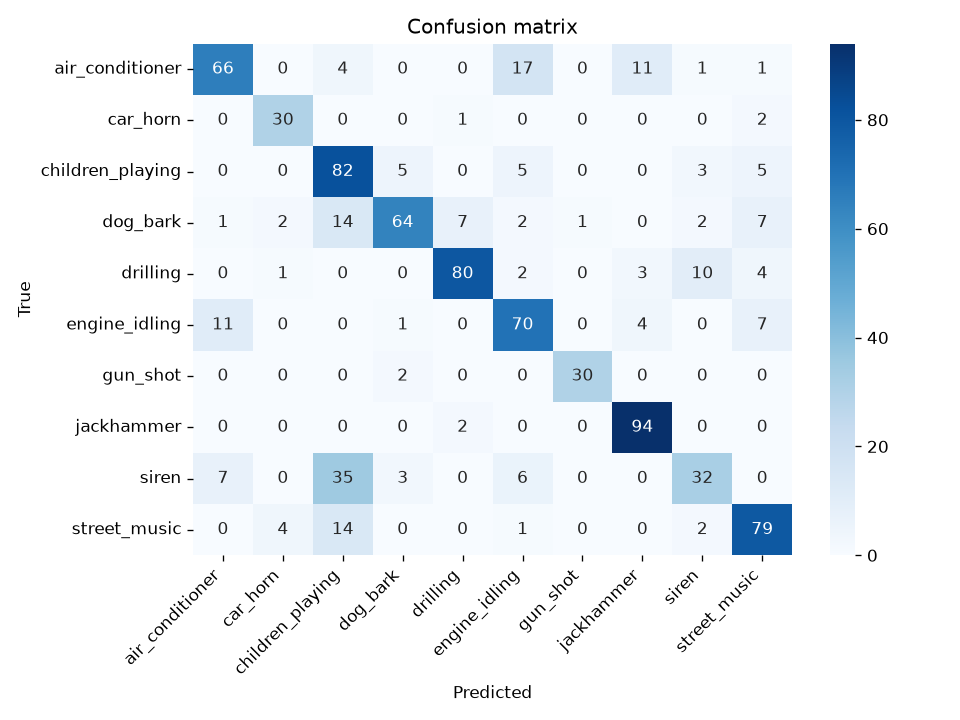

Source data for this figure (header and first rows):
66, 0, 4, 0, 0, 17, 0, 11, 1, 1
0, 30, 0, 0, 1, 0, 0, 0, 0, 2
0, 0, 82, 5, 0, 5, 0, 0, 3, 5
1, 2, 14, 64, 7, 2, 1, 0, 2, 7
0, 1, 0, 0, 80, 2, 0, 3, 10, 4
11, 0, 0, 1, 0, 70, 0, 4, 0, 7
0, 0, 0, 2, 0, 0, 30, 0, 0, 0
0, 0, 0, 0, 2, 0, 0, 94, 0, 0
7, 0, 35, 3, 0, 6, 0, 0, 32, 0
0, 4, 14, 0, 0, 1, 0, 0, 2, 79
